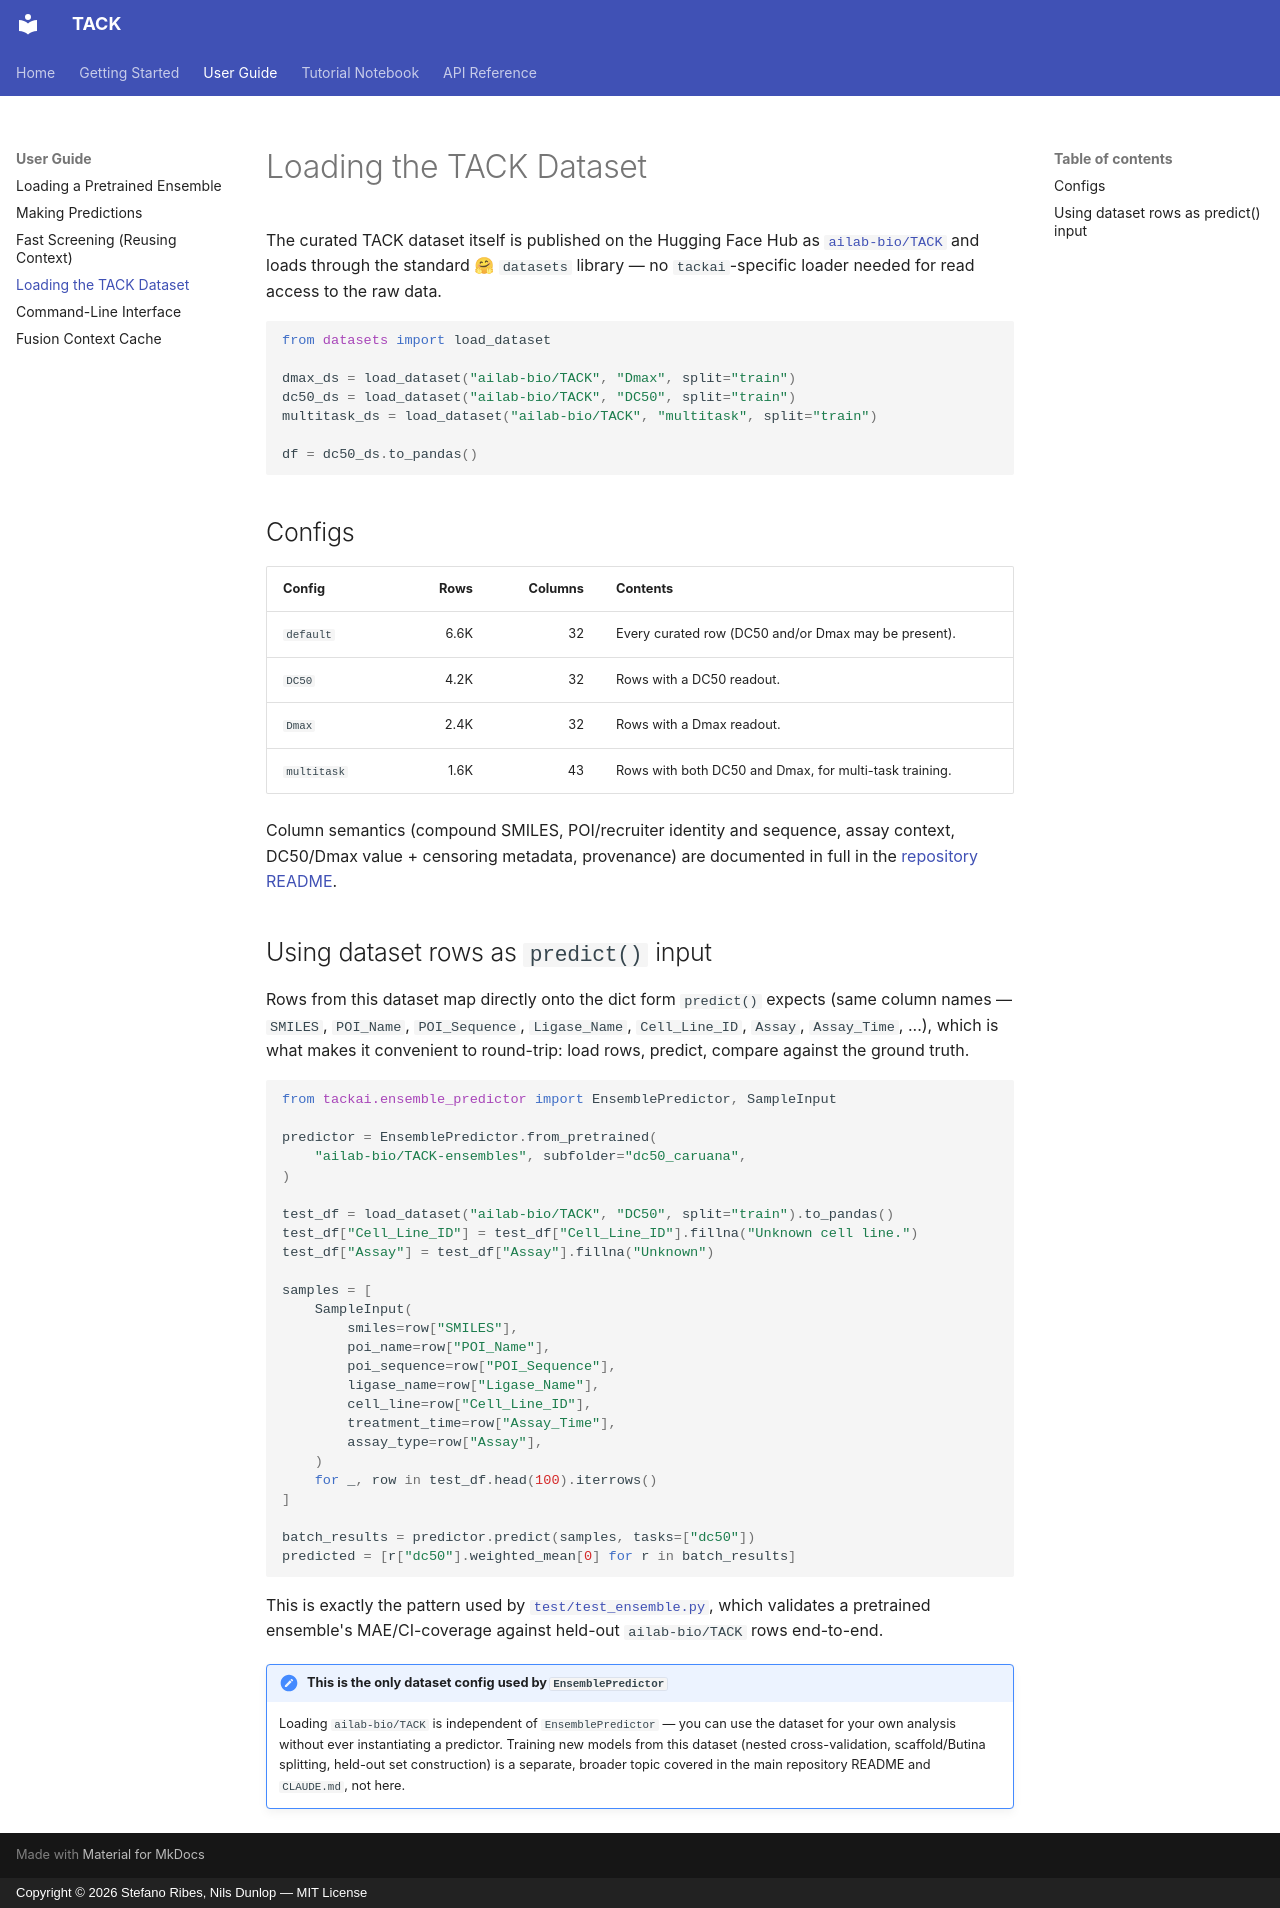

repository: ribesstefano/TACK · page: guide/loading-dataset/index.html · generator: mkdocs · copyright: Copyright © 2026 Stefano Ribes, Nils Dunlop — MIT License

# Loading the TACK Dataset

The curated TACK dataset itself is published on the Hugging Face Hub as
[`ailab-bio/TACK`](https://huggingface.co/datasets/ailab-bio/TACK) and loads
through the standard 🤗 `datasets` library — no `tackai`-specific loader
needed for read access to the raw data.

```python
from datasets import load_dataset

dmax_ds = load_dataset("ailab-bio/TACK", "Dmax", split="train")
dc50_ds = load_dataset("ailab-bio/TACK", "DC50", split="train")
multitask_ds = load_dataset("ailab-bio/TACK", "multitask", split="train")

df = dc50_ds.to_pandas()
```

## Configs

| Config | Rows | Columns | Contents |
|---|---:|---:|---|
| `default` | 6.6K | 32 | Every curated row (DC50 and/or Dmax may be present). |
| `DC50` | 4.2K | 32 | Rows with a DC50 readout. |
| `Dmax` | 2.4K | 32 | Rows with a Dmax readout. |
| `multitask` | 1.6K | 43 | Rows with both DC50 and Dmax, for multi-task training. |

Column semantics (compound SMILES, POI/recruiter identity and sequence,
assay context, DC50/Dmax value + censoring metadata, provenance) are
documented in full in the
[repository README](https://github.com/ribesstefano/TACK#dataset-structure).

## Using dataset rows as `predict()` input

Rows from this dataset map directly onto the dict form `predict()` expects
(same column names — `SMILES`, `POI_Name`, `POI_Sequence`, `Ligase_Name`,
`Cell_Line_ID`, `Assay`, `Assay_Time`, ...), which is what makes it
convenient to round-trip: load rows, predict, compare against the ground
truth.

```python
from tackai.ensemble_predictor import EnsemblePredictor, SampleInput

predictor = EnsemblePredictor.from_pretrained(
    "ailab-bio/TACK-ensembles", subfolder="dc50_caruana",
)

test_df = load_dataset("ailab-bio/TACK", "DC50", split="train").to_pandas()
test_df["Cell_Line_ID"] = test_df["Cell_Line_ID"].fillna("Unknown cell line.")
test_df["Assay"] = test_df["Assay"].fillna("Unknown")

samples = [
    SampleInput(
        smiles=row["SMILES"],
        poi_name=row["POI_Name"],
        poi_sequence=row["POI_Sequence"],
        ligase_name=row["Ligase_Name"],
        cell_line=row["Cell_Line_ID"],
        treatment_time=row["Assay_Time"],
        assay_type=row["Assay"],
    )
    for _, row in test_df.head(100).iterrows()
]

batch_results = predictor.predict(samples, tasks=["dc50"])
predicted = [r["dc50"].weighted_mean[0] for r in batch_results]
```

This is exactly the pattern used by
[`test/test_ensemble.py`](https://github.com/ribesstefano/TACK/blob/main/test/test_ensemble.py),
which validates a pretrained ensemble's MAE/CI-coverage against held-out
`ailab-bio/TACK` rows end-to-end.

!!! note "This is the only dataset config used by `EnsemblePredictor`"
    Loading `ailab-bio/TACK` is independent of `EnsemblePredictor` — you can
    use the dataset for your own analysis without ever instantiating a
    predictor. Training new models from this dataset (nested cross-validation,
    scaffold/Butina splitting, held-out set construction) is a separate,
    broader topic covered in the main repository README and `CLAUDE.md`, not
    here.
